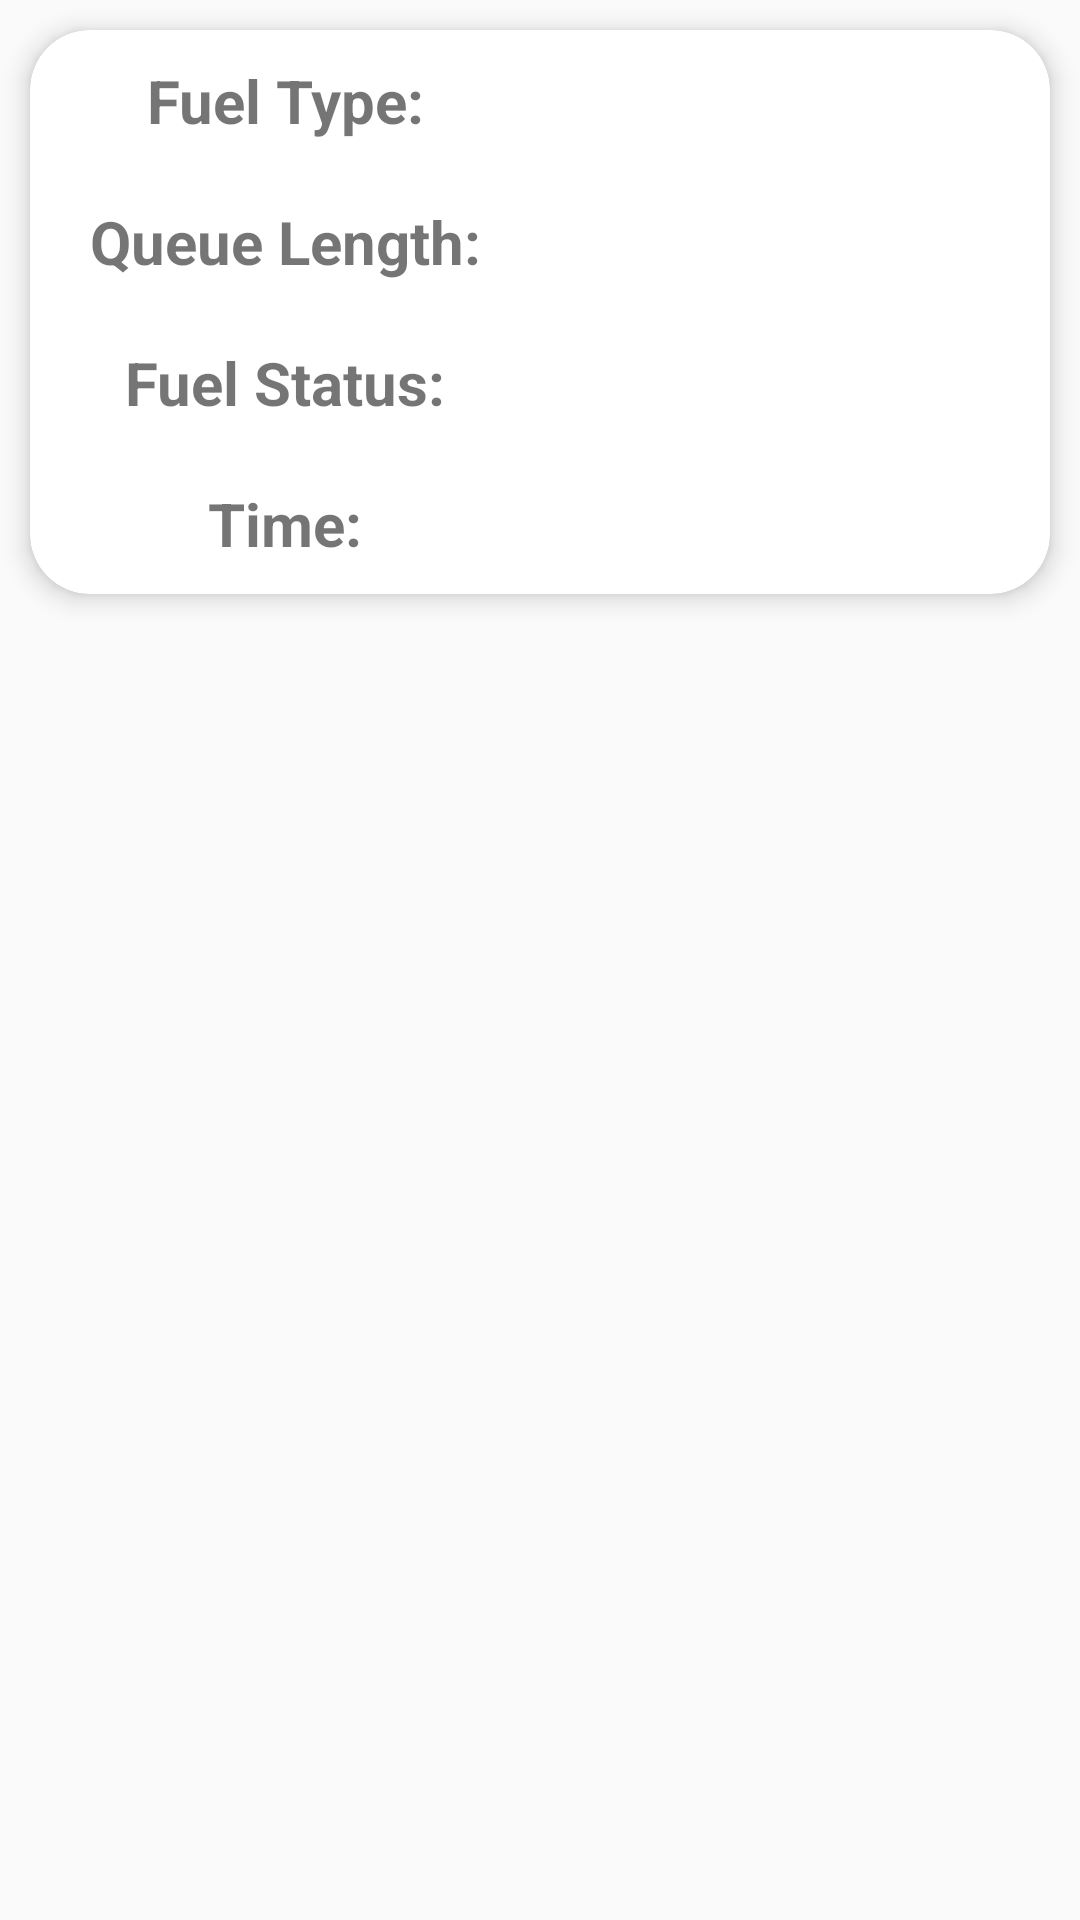

The Android layout XML behind this screen, and the referenced resources:
<!-- AndroidManifest.xml: application theme Theme.EADapp -->
<!-- res/layout/pump_fuel_card_layout.xml -->
<?xml version="1.0" encoding="utf-8"?>
<LinearLayout xmlns:android="http://schemas.android.com/apk/res/android"
    android:layout_width="match_parent"
    android:layout_height="wrap_content"
    xmlns:app="http://schemas.android.com/apk/res-auto">
    <androidx.cardview.widget.CardView
        android:layout_width="match_parent"
        android:layout_height="wrap_content"
        app:cardCornerRadius="20dp"
        app:cardElevation="5dp"
        android:layout_margin="10dp">
        <LinearLayout
            android:layout_width="match_parent"
            android:layout_height="wrap_content"
            android:orientation="horizontal">
            <LinearLayout
                android:layout_width="fill_parent"
                android:layout_height="wrap_content"
                android:orientation="vertical"
                android:layout_weight="1">
                <TextView
                    android:id="@+id/pumpFuelCard_TextViewL1"
                    android:layout_width="fill_parent"
                    android:layout_height="wrap_content"
                    android:layout_weight="1"
                    android:text="Fuel Type:"
                    android:textSize="20sp"
                    android:textAlignment="center"
                    android:textStyle="bold"
                    android:padding="10dp"/>
                <TextView
                    android:id="@+id/pumpFuelCard_TextViewL2"
                    android:layout_width="fill_parent"
                    android:layout_height="wrap_content"
                    android:layout_weight="1"
                    android:text="Queue Length:"
                    android:textStyle="bold"
                    android:textAlignment="center"
                    android:textSize="20sp"
                    android:padding="10dp"/>
                <TextView
                    android:id="@+id/pumpFuelCard_TextViewL3"
                    android:layout_width="fill_parent"
                    android:layout_height="wrap_content"
                    android:layout_weight="1"
                    android:text="Fuel Status:"
                    android:textAlignment="center"
                    android:textStyle="bold"
                    android:textSize="20sp"
                    android:padding="10dp"/>
                <TextView
                    android:id="@+id/pumpFuelCard_TextViewL4"
                    android:layout_width="fill_parent"
                    android:layout_height="wrap_content"
                    android:layout_weight="1"
                    android:text="Time:"
                    android:textAlignment="center"
                    android:textStyle="bold"
                    android:textSize="20sp"
                    android:padding="10dp"/>
            </LinearLayout>
            <LinearLayout
                android:layout_width="fill_parent"
                android:layout_height="wrap_content"
                android:orientation="vertical"
                android:layout_weight="1">
                <TextView
                    android:id="@+id/pumpFuelCard_TextViewR1"
                    android:layout_width="fill_parent"
                    android:layout_height="wrap_content"
                    android:layout_weight="1"
                    android:textStyle="bold"
                    android:textSize="20sp"
                    android:padding="10dp"/>
                <TextView
                    android:id="@+id/pumpFuelCard_TextViewR2"
                    android:layout_width="fill_parent"
                    android:layout_height="wrap_content"
                    android:layout_weight="1"
                    android:textStyle="bold"
                    android:textSize="20sp"
                    android:padding="10dp"/>
                <TextView
                    android:id="@+id/pumpFuelCard_TextViewR3"
                    android:layout_width="fill_parent"
                    android:layout_height="wrap_content"
                    android:layout_weight="1"
                    android:textStyle="bold"
                    android:textSize="20sp"
                    android:padding="10dp"/>
                <TextView
                    android:id="@+id/pumpFuelCard_TextViewR4"
                    android:layout_width="fill_parent"
                    android:layout_height="wrap_content"
                    android:layout_weight="1"
                    android:textStyle="bold"
                    android:textSize="20sp"
                    android:padding="10dp"/>
            </LinearLayout>
        </LinearLayout>
    </androidx.cardview.widget.CardView>
</LinearLayout>
<!-- resources referenced by this layout -->
<resources>
  <style name="Theme.EADapp" parent="Theme.AppCompat.Light.NoActionBar">
          
          <item name="colorPrimary">@color/purple_500</item>
          <item name="colorPrimaryVariant">@color/purple_700</item>
          <item name="colorOnPrimary">@color/white</item>
          
          <item name="colorSecondary">@color/teal_200</item>
          <item name="colorSecondaryVariant">@color/teal_700</item>
          <item name="colorOnSecondary">@color/black</item>
          
          <item name="android:statusBarColor">?attr/colorPrimaryVariant</item>
          
      </style>
  <color name="purple_500">#FF6200EE</color>
  <color name="purple_700">#FF3700B3</color>
  <color name="white">#FFFFFFFF</color>
  <color name="teal_200">#FF03DAC5</color>
  <color name="teal_700">#FF018786</color>
  <color name="black">#FF000000</color>
</resources>
